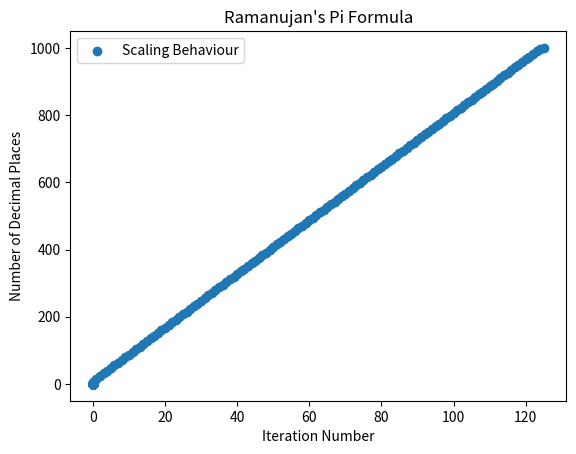

This figure's Python source:
from scipy.special import factorial
import decimal
import matplotlib.pyplot as plt
import numpy as np
from scipy.optimize import curve_fit

def fitfunction(x,a,b,c):
    return a*x*x + b*x + c

decimal.getcontext().prec = 1001

x = [decimal.Decimal(0) for i in range(0,401)]
y = [decimal.Decimal(0) for i in range(0,401)]

PiDigs = decimal.Decimal(31415926535897932384626433832795028841971693993751058209749445923078164062862089986280348253421170679821480865132823066470938446095505822317253594081284811174502841027019385211055596446229489549303819644288109756659334461284756482337867831652712019091456485669234603486104543266482133936072602491412737245870066063155881748815209209628292540917153643678925903600113305305488204665213841469519415116094330572703657595919530921861173819326117931051185480744623799627495673518857527248912279381830119491298336733624406566430860213949463952247371907021798609437027705392171762931767523846748184676694051320005681271452635608277857713427577896091736371787214684409012249534301465495853710507922796892589235420199561121290219608640344181598136297747713099605187072113499999983729780499510597317328160963185950244594553469083026425223082533446850352619311881710100031378387528865875332083814206171776691473035982534904287554687311595628638823537875937519577818577805321712268066130019278766111959092164201983)

Pi = PiDigs/(10**1000)
print ("True value = ",Pi,"\n")

a = decimal.Decimal(26390)
b = decimal.Decimal(1103)
d = decimal.Decimal(8).sqrt()
e = decimal.Decimal(9801)

pisum = decimal.Decimal(0)
for i in range(0,126):
    term1 = decimal.Decimal(factorial(4*i,exact=True))
    term2 = decimal.Decimal(pow(factorial(i,exact=True),4))
    term3 = decimal.Decimal(term1/term2*(a*decimal.Decimal(i)+b)/decimal.Decimal(396**(4*i)))
    pisum = pisum + term3
    pitemp1 = pisum*d/e
    pitemp = decimal.Decimal(1)/pitemp1
    pidiff = abs(pitemp-Pi)
    x.append(i)
    y.append(-decimal.Decimal(1.0)*decimal.Decimal(pidiff).log10())

print(pitemp)

plt.scatter(x,y,label='Scaling Behaviour')

#popt,pcov = curve_fit(fitfunction,x,y)
#perr = np.sqrt(np.diag(pcov))

#plt.plot(x,fitfunction(x,*popt),'r-',label='fit: a=%5.3f +/- %5.3f,\n     b=%5.3f +/- %5.3f,\n     c=%5.3f +/- %5.3f' % (popt[0],perr[0],popt[1],perr[1],popt[2],perr[2]))


plt.xlabel('Iteration Number')
plt.ylabel('Number of Decimal Places')
plt.title("Ramanujan's Pi Formula")
plt.legend()
plt.show()


print (x,y)
